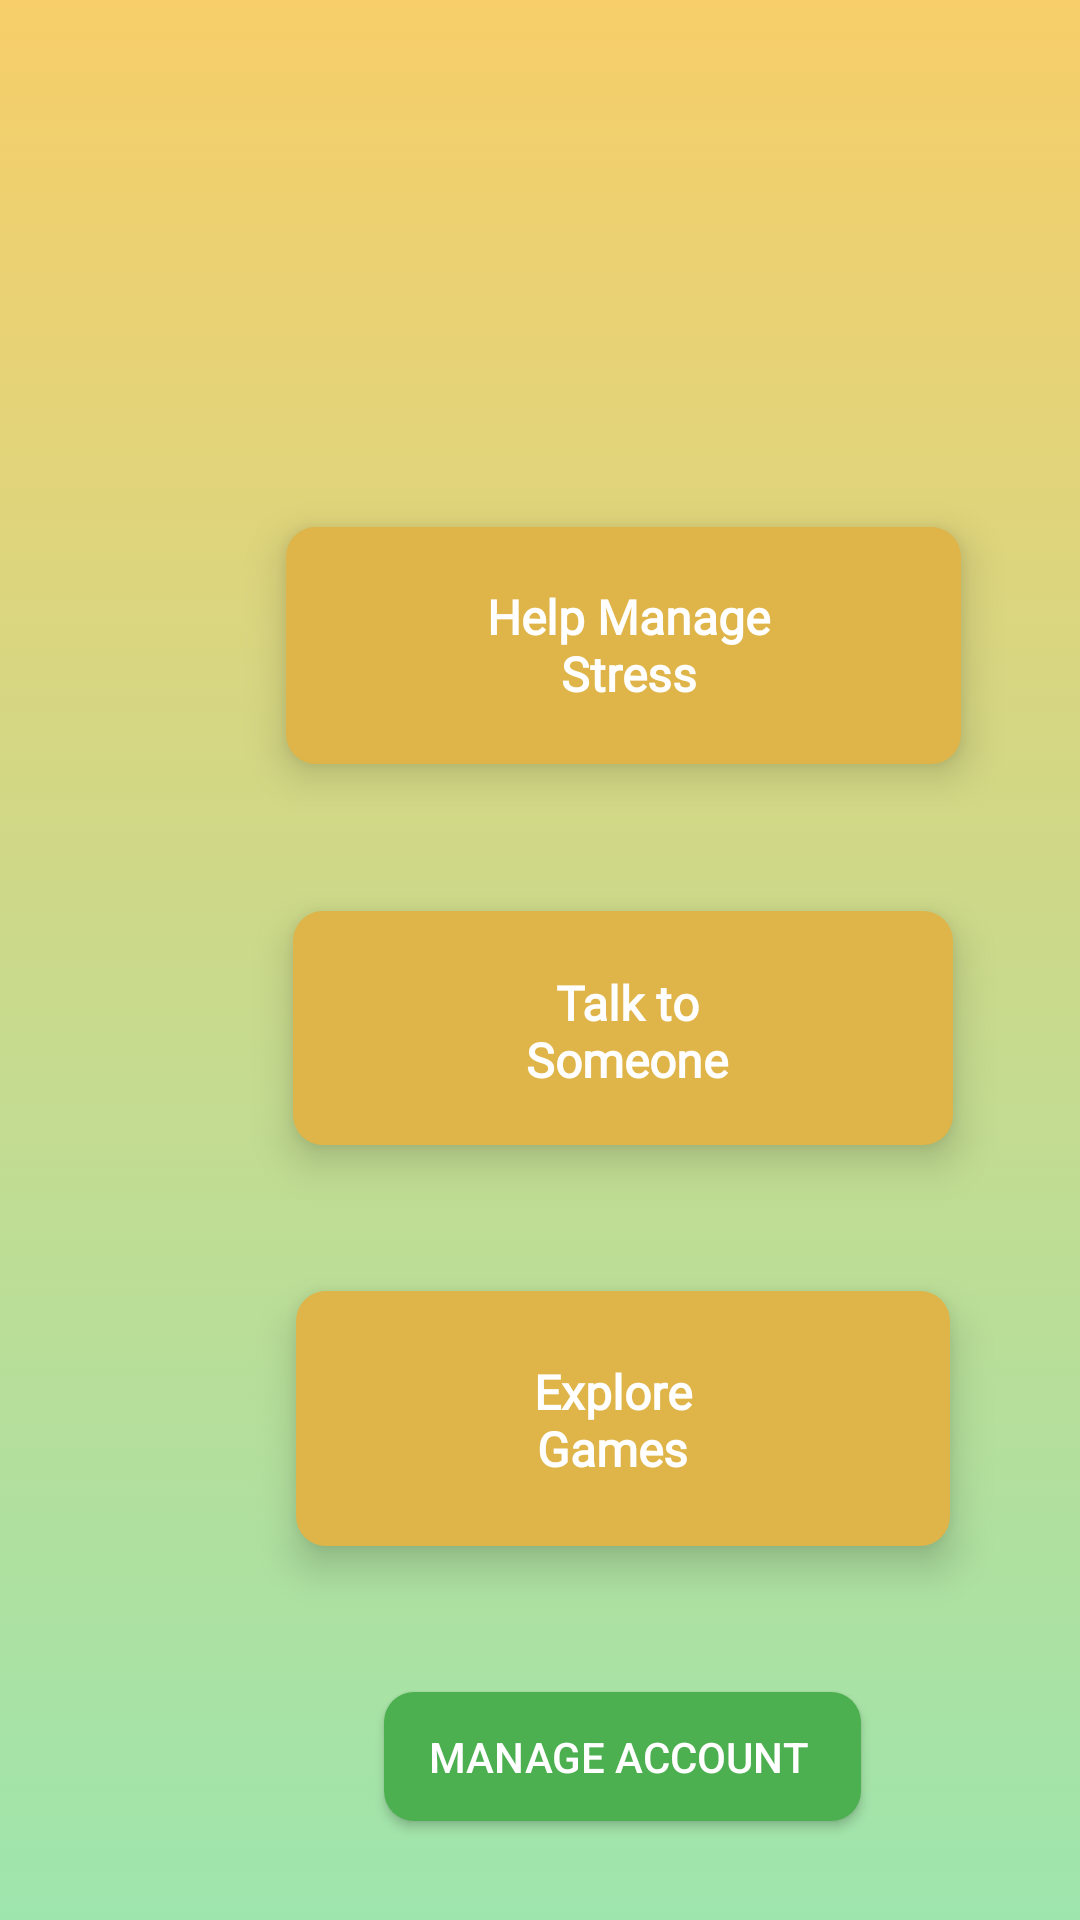

This screen was rendered from an Android layout file. Write that file and the resources it references.
<!-- AndroidManifest.xml: application theme Theme.Coursework_Mindplex -->
<!-- res/layout/activity_main_menu.xml -->
<?xml version="1.0" encoding="utf-8"?>
<androidx.constraintlayout.widget.ConstraintLayout xmlns:android="http://schemas.android.com/apk/res/android"
    xmlns:app="http://schemas.android.com/apk/res-auto"
    xmlns:tools="http://schemas.android.com/tools"
    android:layout_width="match_parent"
    android:layout_height="match_parent"
    android:background="?attr/bgGradientPrimary"
    tools:context=".MainMenu">

    <TextView
        android:id="@+id/introQText"
        android:layout_width="wrap_content"
        android:layout_height="wrap_content"
        android:layout_marginTop="80dp"
        android:fontFamily="@font/quicksand_bold"
        android:gravity="center_horizontal"
        android:textAlignment="center"
        android:textColor="@color/white"
        android:textSize="20sp"
        app:layout_constraintEnd_toEndOf="@+id/linearLayout"
        app:layout_constraintStart_toStartOf="@+id/linearLayout"
        app:layout_constraintTop_toTopOf="parent" />

    <Button
        android:id="@+id/manageAccBtn"
        android:layout_width="159dp"
        android:layout_height="43dp"
        android:layout_marginStart="128dp"
        android:layout_marginBottom="33dp"
        android:background="?attr/bgGradientTertiaryRnd"
        android:onClick="manageAccountClicked"
        android:padding="5dp"
        android:paddingEnd="8dp"
        android:paddingRight="8dp"
        android:text="Manage Account"
        android:textColor="@color/white"
        app:layout_constraintBottom_toBottomOf="parent"
        app:layout_constraintStart_toStartOf="parent" />

    <androidx.constraintlayout.widget.ConstraintLayout
        android:id="@+id/linearLayout2"
        android:layout_width="218dp"
        android:layout_height="85dp"
        android:background="?attr/bgGradientSecondaryRnd"
        android:clickable="true"
        android:elevation="8dp"
        app:layout_constraintBottom_toTopOf="@+id/manageAccBtn"
        app:layout_constraintEnd_toEndOf="@+id/manageAccBtn"
        app:layout_constraintHorizontal_bias="0.5"
        app:layout_constraintStart_toStartOf="@+id/manageAccBtn"
        app:layout_constraintTop_toBottomOf="@+id/linearLayout3">

        <TextView
            android:id="@+id/gamesLinkText"
            android:layout_width="91dp"
            android:layout_height="86dp"
            android:layout_marginStart="60dp"
            android:clickable="true"
            android:fontFamily="@font/source_sans_pro"
            android:gravity="center"
            android:onClick="gamesClicked"
            android:text="Explore Games"
            android:textColor="@color/white"
            android:textAlignment="center"
            android:textIsSelectable="true"
            android:textSize="16sp"
            android:textStyle="bold"
            app:layout_constraintEnd_toEndOf="parent"
            app:layout_constraintHorizontal_bias="0.0"
            app:layout_constraintStart_toStartOf="parent"
            app:layout_constraintTop_toTopOf="parent" />
    </androidx.constraintlayout.widget.ConstraintLayout>

    <androidx.constraintlayout.widget.ConstraintLayout
        android:id="@+id/linearLayout"
        android:layout_width="225dp"
        android:layout_height="79dp"
        android:layout_marginTop="20dp"
        android:background="?attr/bgGradientSecondaryRnd"
        android:clickable="true"
        android:elevation="8dp"
        app:layout_constraintBottom_toTopOf="@+id/linearLayout3"
        app:layout_constraintEnd_toEndOf="@+id/linearLayout3"
        app:layout_constraintHorizontal_bias="0.5"
        app:layout_constraintStart_toStartOf="@+id/linearLayout3"
        app:layout_constraintTop_toBottomOf="@+id/introQText">

        <TextView
            android:id="@+id/stressLinkText"
            android:layout_width="108dp"
            android:layout_height="79dp"
            android:layout_marginStart="60dp"
            android:fontFamily="@font/source_sans_pro"
            android:gravity="center"
            android:onClick="stressManageClicked"
            android:text="Help Manage Stress"
            android:textAlignment="center"
            android:textSize="16sp"
            android:textColor="@color/white"
            android:textStyle="bold"
            app:layout_constraintEnd_toEndOf="parent"
            app:layout_constraintHorizontal_bias="0.0"
            app:layout_constraintStart_toStartOf="parent"
            app:layout_constraintTop_toTopOf="parent" />
    </androidx.constraintlayout.widget.ConstraintLayout>

    <androidx.constraintlayout.widget.ConstraintLayout
        android:id="@+id/linearLayout3"
        android:layout_width="220dp"
        android:layout_height="78dp"
        android:background="?attr/bgGradientSecondaryRnd"
        android:clickable="true"
        android:elevation="8dp"
        app:layout_constraintBottom_toTopOf="@+id/linearLayout2"
        app:layout_constraintEnd_toEndOf="@+id/linearLayout2"
        app:layout_constraintHorizontal_bias="0.5"
        app:layout_constraintStart_toStartOf="@+id/linearLayout2"
        app:layout_constraintTop_toBottomOf="@+id/linearLayout">

        <TextView
            android:id="@+id/talkLinkText"
            android:layout_width="99dp"
            android:layout_height="78dp"
            android:layout_marginStart="60dp"
            android:layout_marginTop="1dp"
            android:fontFamily="@font/source_sans_pro"
            android:gravity="center"
            android:onClick="talkClicked"
            android:text="Talk to Someone"
            android:textColor="@color/white"
            android:textAlignment="center"
            android:textIsSelectable="true"
            android:textSize="16sp"
            android:textStyle="bold"
            app:layout_constraintEnd_toEndOf="parent"
            app:layout_constraintHorizontal_bias="0.031"
            app:layout_constraintStart_toStartOf="parent"
            app:layout_constraintTop_toTopOf="parent" />
    </androidx.constraintlayout.widget.ConstraintLayout>

</androidx.constraintlayout.widget.ConstraintLayout>
<!-- resources referenced by this layout -->
<resources>
  <color name="white">#FFFFFFFF</color>
  <style name="Theme.Coursework_Mindplex" parent="Theme.AppCompat.DayNight.NoActionBar">
          
          <item name="colorPrimary">@color/main_gold</item>
          <item name="colorPrimaryVariant">@color/main_gold_btn</item>
          <item name="colorOnPrimary">@color/black</item>
          
          <item name="colorSecondary">@color/main_green</item>
          <item name="colorSecondaryVariant">@color/main_green_btn</item>
          <item name="colorOnSecondary">@color/white</item>
          
          <item name="android:statusBarColor">?attr/colorPrimaryVariant</item>
          
          <item name="bgGradientPrimary">@drawable/gradient_background</item>
          <item name="bgGradientSecondary">@drawable/gold_gradient_background</item>
          <item name="bgGradientTertiary">@drawable/green_gradient_background</item>
          <item name="bgGradientPrimaryRnd">@drawable/round_gradient_background</item>
          <item name="bgGradientSecondaryRnd">@drawable/round_gold_btn</item>
          <item name="bgGradientTertiaryRnd">@drawable/round_green_btn</item>
          <item name="headingTextPrimary">@color/day_text_grey</item>
  
          
          <item name="android:windowContentTransitions">true</item>
  
      </style>
  <color name="main_gold">#f7ce69</color>
  <color name="main_gold_btn">#dfb449</color>
  <color name="black">#FF000000</color>
  <color name="main_green">#9ee5ad</color>
  <color name="main_green_btn">#4caf50</color>
  <!-- drawable gradient_background (drawable) -->
  <?xml version="1.0" encoding="utf-8"?>
  <selector xmlns:android="http://schemas.android.com/apk/res/android">
  <item>
      <shape>
          <gradient
              android:angle="90"
              android:startColor="@color/main_green"
              android:endColor="@color/main_gold"
              android:type="linear">
  
          </gradient>
      </shape>
  </item>
  </selector>
  <!-- drawable gold_gradient_background (drawable) -->
  <?xml version="1.0" encoding="utf-8"?>
  <selector xmlns:android="http://schemas.android.com/apk/res/android">
      <item>
          <shape>
              <gradient
                  android:angle="90"
                  android:startColor="#d2a739"
                  android:endColor="@color/main_gold"
                  android:type="linear">
  
              </gradient>
          </shape>
      </item>
  </selector>
  <!-- drawable green_gradient_background (drawable) -->
  <?xml version="1.0" encoding="utf-8"?>
  <selector xmlns:android="http://schemas.android.com/apk/res/android">
      <item>
          <shape>
              <gradient
                  android:angle="90"
                  android:startColor="@color/main_green_btn"
                  android:endColor="@color/main_green"
                  android:type="linear">
              </gradient>
          </shape>
      </item>
  </selector>
  <!-- drawable round_gradient_background (drawable-v24) -->
  <?xml version="1.0" encoding="utf-8"?>
  <selector xmlns:android="http://schemas.android.com/apk/res/android">
  <item>
      <shape  android:shape="rectangle">
          <gradient
              android:angle="90"
              android:startColor="@color/main_green"
              android:endColor="@color/main_gold"
              android:type="linear">
          </gradient>
          <corners android:radius="10dp"> </corners>
      </shape>
  </item>
  </selector>
  <!-- drawable round_gold_btn (drawable) -->
  <?xml version="1.0" encoding="utf-8"?>
  <shape xmlns:android="http://schemas.android.com/apk/res/android" android:shape="rectangle">
  <solid android:color="@color/main_gold_btn"></solid>
  <corners android:radius="10dp"></corners>
  </shape>
  <!-- drawable round_green_btn (drawable) -->
  <?xml version="1.0" encoding="utf-8"?>
  <shape xmlns:android="http://schemas.android.com/apk/res/android">
      <solid android:color="#4caf50"></solid>
      <corners android:radius="10dp"></corners>
  </shape>
  <color name="day_text_grey">#464646</color>
</resources>
